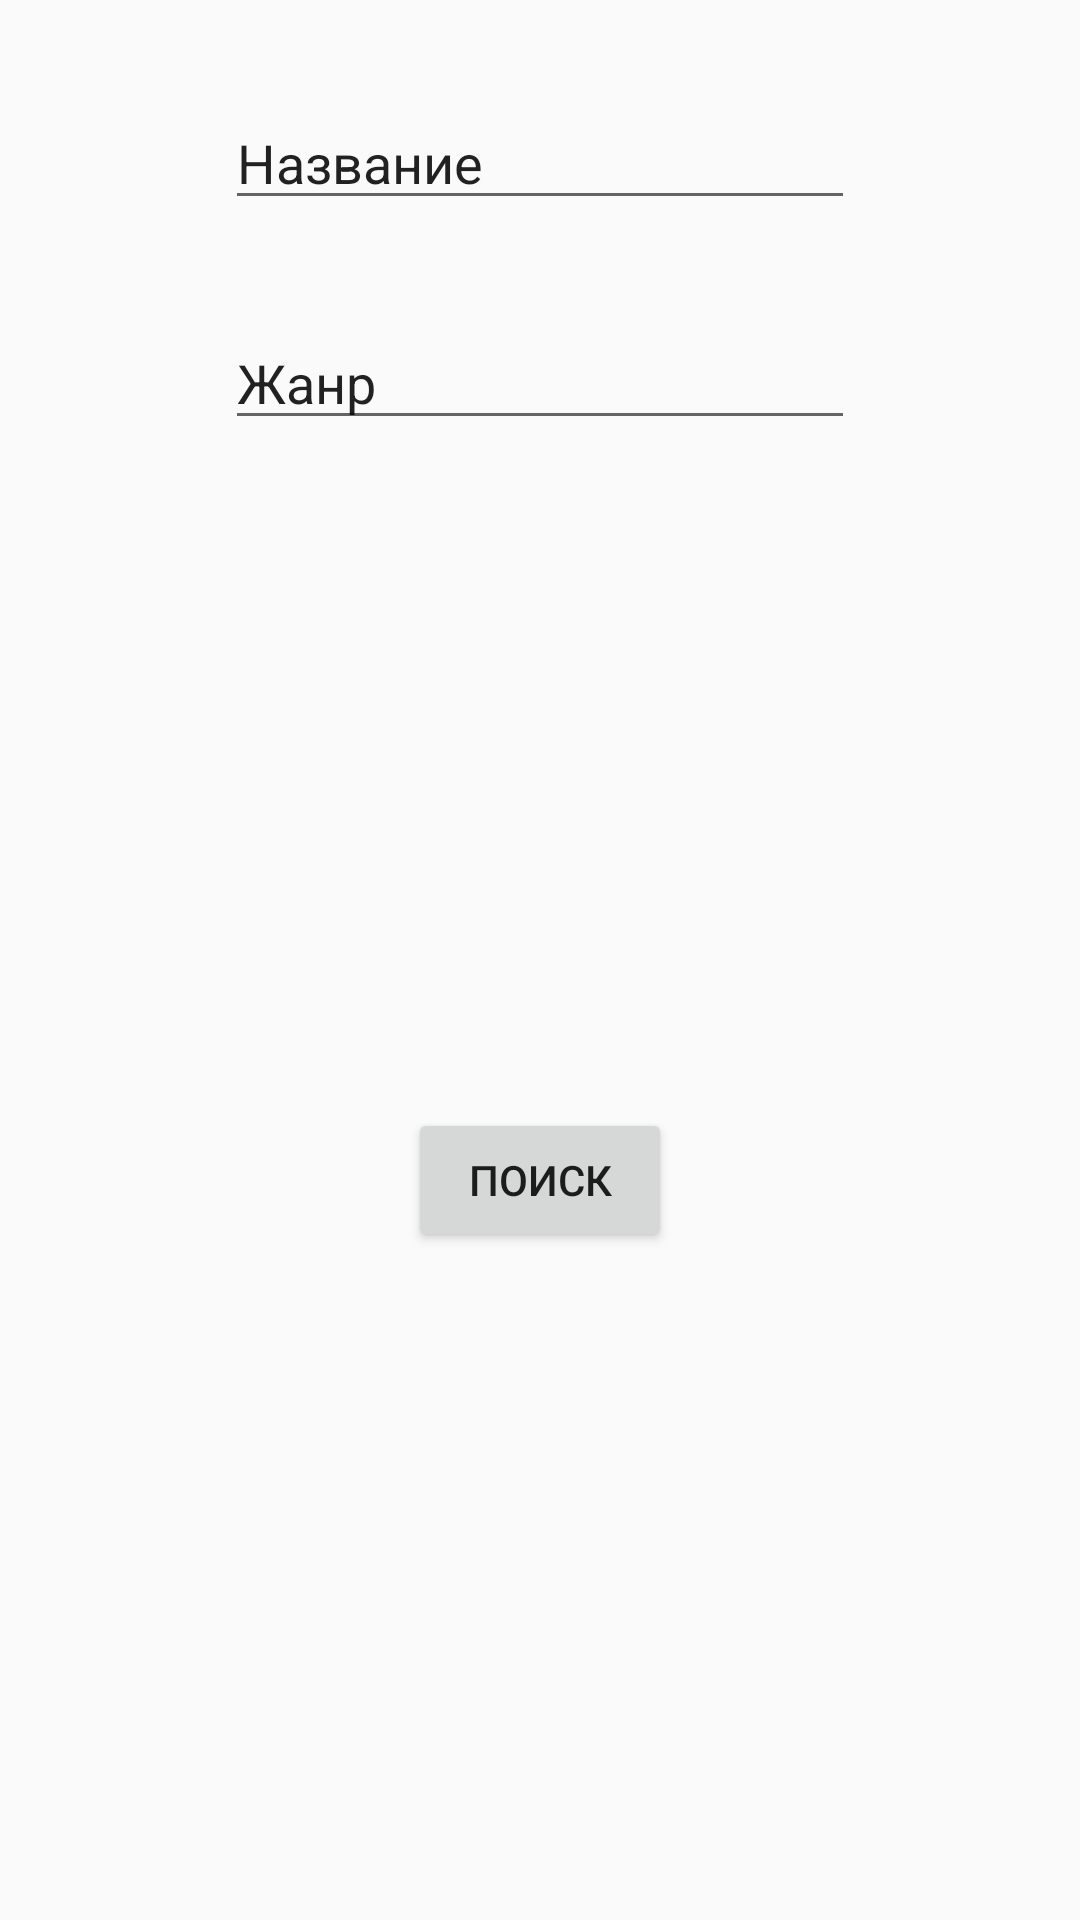

Android layout source for this screen:
<!-- AndroidManifest.xml: application theme AppTheme -->
<!-- res/layout/fragment_notifications.xml -->
<?xml version="1.0" encoding="utf-8"?>
<androidx.constraintlayout.widget.ConstraintLayout xmlns:android="http://schemas.android.com/apk/res/android"
    xmlns:app="http://schemas.android.com/apk/res-auto"
    xmlns:tools="http://schemas.android.com/tools"
    android:layout_width="match_parent"
    android:layout_height="match_parent"
    tools:context=".ui.notifications.NotificationsFragment">

    <EditText
        android:id="@+id/name_fz"
        android:layout_width="wrap_content"
        android:layout_height="wrap_content"
        android:layout_marginTop="32dp"
        android:ems="10"
        android:inputType="textPersonName"
        android:text="Название"
        app:layout_constraintEnd_toEndOf="parent"
        app:layout_constraintStart_toStartOf="parent"
        app:layout_constraintTop_toTopOf="parent" />

    <EditText
        android:id="@+id/genre_fz"
        android:layout_width="wrap_content"
        android:layout_height="wrap_content"
        android:layout_marginTop="32dp"
        android:ems="10"
        android:inputType="textPersonName"
        android:text="Жанр"
        app:layout_constraintEnd_toEndOf="parent"
        app:layout_constraintStart_toStartOf="parent"
        app:layout_constraintTop_toBottomOf="@+id/name_fz"
        tools:ignore="MissingConstraints" />

    <Button
        android:id="@+id/button3"
        android:layout_width="wrap_content"
        android:layout_height="wrap_content"
        android:text="Поиск"
        app:layout_constraintBottom_toBottomOf="parent"
        app:layout_constraintEnd_toEndOf="parent"
        app:layout_constraintStart_toStartOf="parent"
        app:layout_constraintTop_toBottomOf="@+id/genre_fz" />

</androidx.constraintlayout.widget.ConstraintLayout>
<!-- resources referenced by this layout -->
<resources>
  <style name="AppTheme" parent="Theme.AppCompat.Light.DarkActionBar">
          
          <item name="colorPrimary">@color/colorPrimary</item>
          <item name="colorPrimaryDark">@color/colorPrimaryDark</item>
          <item name="colorAccent">@color/colorAccent</item>
      </style>
  <!-- not gathered from this repository: default colours our renderer supplied (Android Studio template values) -->
  <color name="colorPrimary">#FF6200EE</color>
  <color name="colorPrimaryDark">#FF3700B3</color>
  <color name="colorAccent">#FF03DAC5</color>
</resources>
